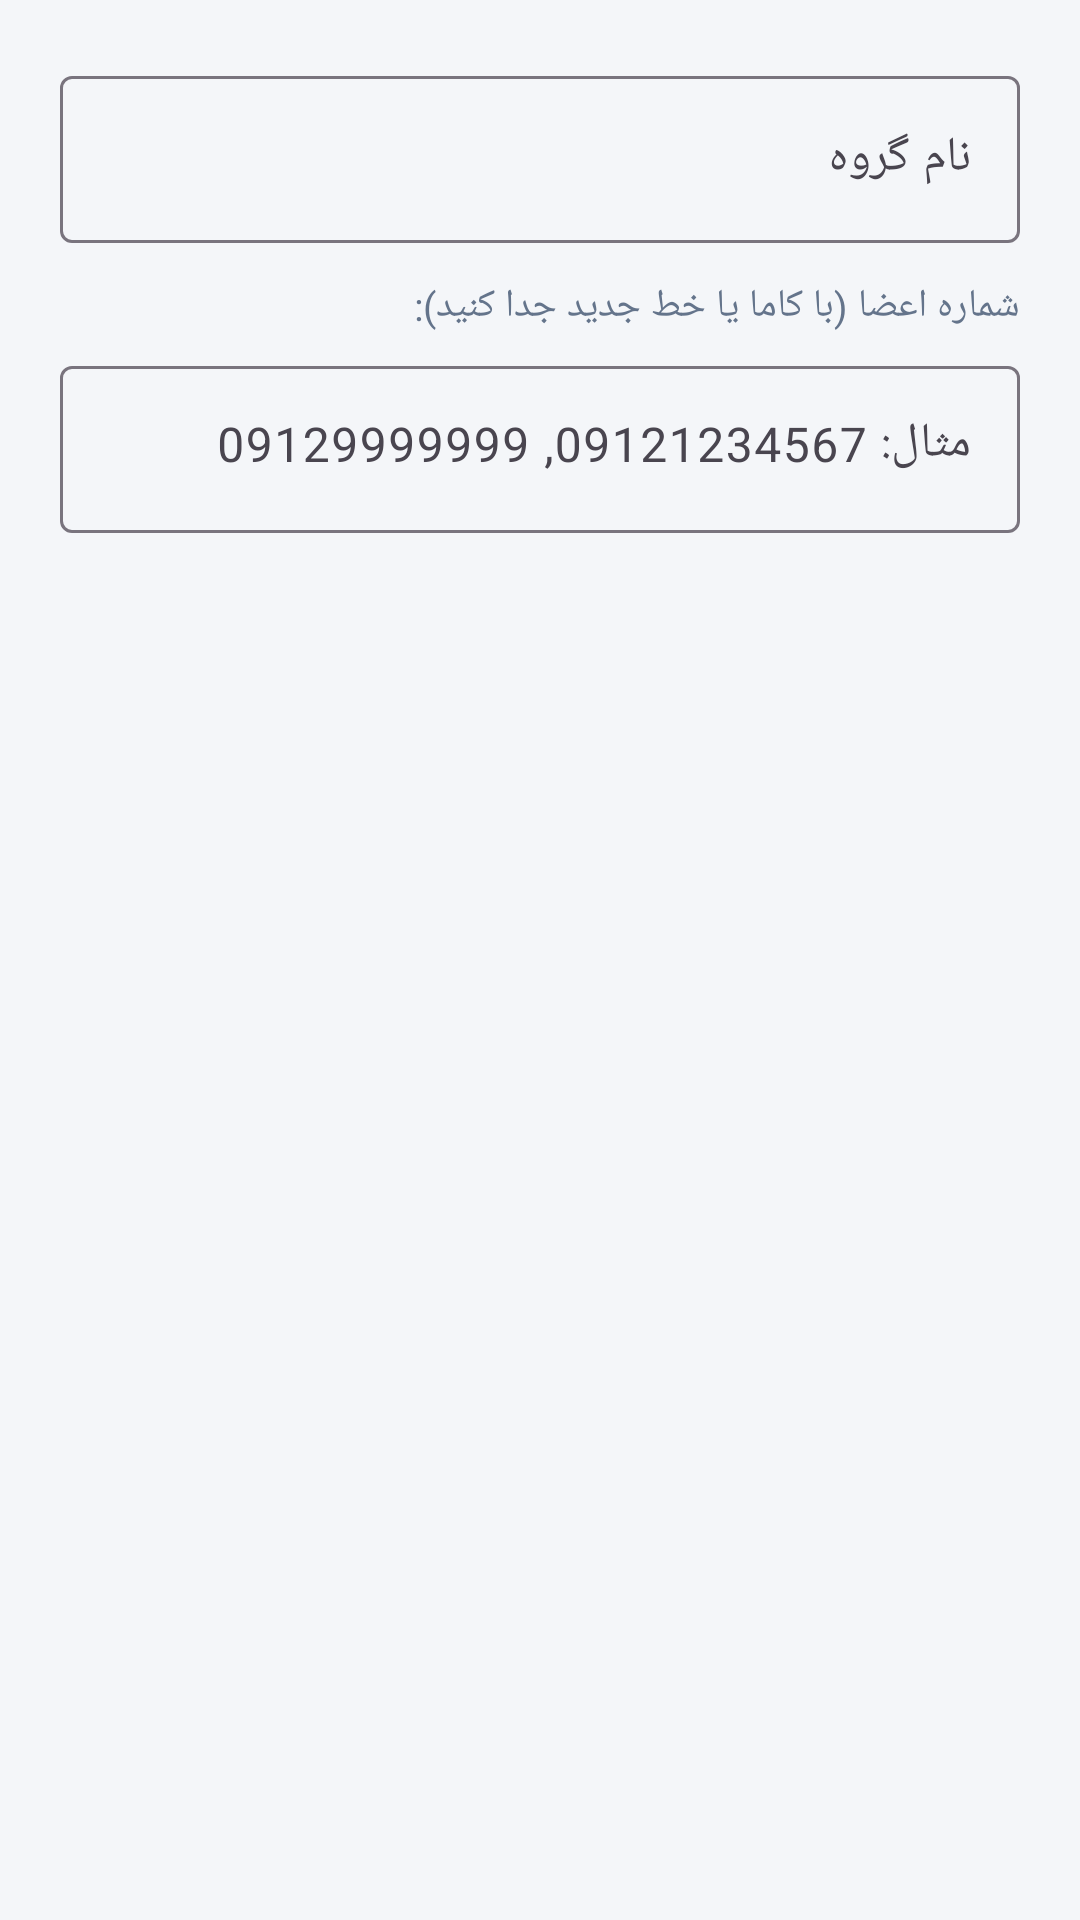

Layout XML and referenced resources for this Android screen:
<!-- AndroidManifest.xml: application theme Theme.SocialApp -->
<!-- res/layout/dialog_new_group.xml -->
<?xml version="1.0" encoding="utf-8"?>
<LinearLayout xmlns:android="http://schemas.android.com/apk/res/android"
    android:layout_width="match_parent"
    android:layout_height="wrap_content"
    android:orientation="vertical"
    android:padding="20dp"
    android:layoutDirection="rtl">

    <com.google.android.material.textfield.TextInputLayout
        android:layout_width="match_parent"
        android:layout_height="wrap_content"
        android:hint="نام گروه"
        android:layout_marginBottom="12dp"
        style="@style/Widget.Material3.TextInputLayout.OutlinedBox">

        <com.google.android.material.textfield.TextInputEditText
            android:id="@+id/etTitle"
            android:layout_width="match_parent"
            android:layout_height="wrap_content"/>
    </com.google.android.material.textfield.TextInputLayout>

    <TextView
        android:layout_width="wrap_content"
        android:layout_height="wrap_content"
        android:text="شماره اعضا (با کاما یا خط جدید جدا کنید):"
        android:textSize="13sp"
        android:textColor="@color/text_secondary"
        android:layout_marginBottom="6dp"/>

    <com.google.android.material.textfield.TextInputLayout
        android:layout_width="match_parent"
        android:layout_height="wrap_content"
        android:hint="مثال: 09121234567, 09129999999"
        style="@style/Widget.Material3.TextInputLayout.OutlinedBox">

        <com.google.android.material.textfield.TextInputEditText
            android:id="@+id/etPhones"
            android:layout_width="match_parent"
            android:layout_height="wrap_content"
            android:inputType="phone"
            android:minLines="2"
            android:gravity="top"/>
    </com.google.android.material.textfield.TextInputLayout>
</LinearLayout>
<!-- resources referenced by this layout -->
<resources>
  <color name="text_secondary">#64748b</color>
  <style name="Theme.SocialApp" parent="Theme.Material3.Light.NoActionBar">
          <item name="colorPrimary">@color/primary</item>
          <item name="colorPrimaryDark">@color/primary_dark</item>
          <item name="colorSecondary">@color/accent</item>
          <item name="android:statusBarColor">@color/primary_dark</item>
          <item name="android:windowBackground">@color/bg</item>
      </style>
  <color name="primary">#2563eb</color>
  <color name="primary_dark">#1e40af</color>
  <color name="accent">#10b981</color>
  <color name="bg">#f4f6f9</color>
</resources>
